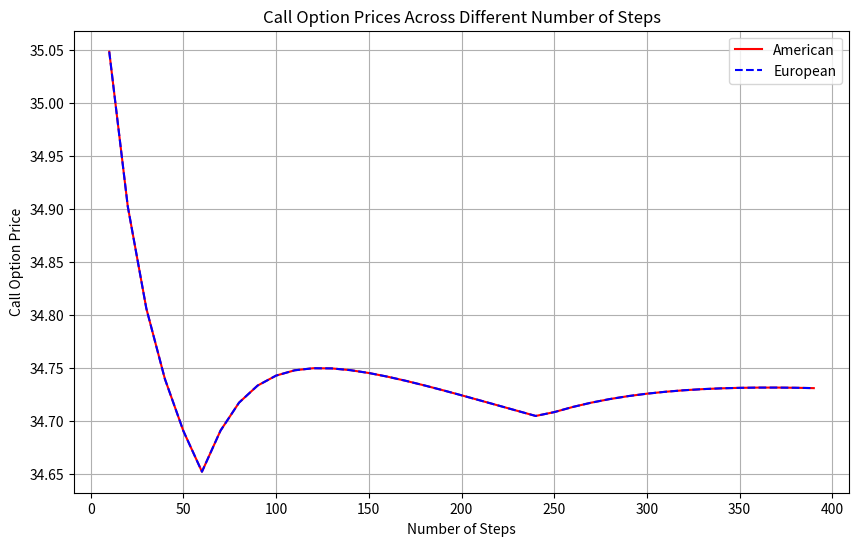
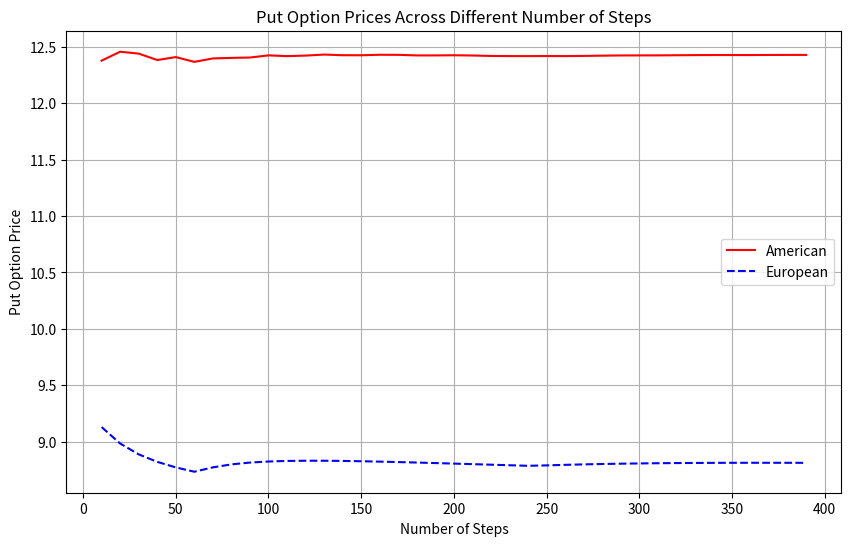

These charts were generated, in order, by the following Python code:
import csv
import pandas as pd
import numpy as np
import math
import matplotlib.pyplot as plt

def eur_payoff_probability_sum(n, p, So, u, d, k):
    """
    Calculate the sum of probabilities in a binomial distribution
    up to a specified number of successes.

    Parameters:
        n (int): Number of step.
        So (int): Initial stock price.
        u (float): potential increase of So.
        d (float): potential decrease of So.
        k (int): strike price of the option for payoff

    Returns:
        float: Sum of probabilities for up to j successes.
    """
    call_sum_prob, put_sum_prob = 0, 0

    for j in range(n + 1):

        call_payoff_j = np.maximum(So*(u**j)*d**(n-j) - k, 0)

        put_payoff_j = np.maximum(k - So*(u**j)*d**(n-j), 0)

        prob_j = math.comb(n, j) * (p ** j) * ((1 - p) ** (n - j))

        call_sum_prob += prob_j*call_payoff_j

        put_sum_prob += prob_j*put_payoff_j

    return call_sum_prob, put_sum_prob

def binomial_tree_european_options(So, r, T, k, sigma, Nt):
    """
    Calculate the sum of probabilities in a binomial distribution
    up to a specified number of successes.

    Parameters:
        So (int): Initial stock price.
        r (float): Risk free rate (Neutral Risk).
        T (int): Maturity.
        Nt (int): Number of step.
        k (int): Strike price of the option for payoff.
        sigma (float): Standard deviations.
    Returns:
        Call (float): Option price for call
        Put (float): Option price for put
    """

    step = T/Nt # Maturity divided by the number of step

    # how to choose u & d:
    u = np.exp((r-(sigma**2)/2)*step + sigma*np.sqrt(step))
    d = np.exp((r-(sigma**2)/2)*step - sigma*np.sqrt(step))

    # how to calculate p (for neutral risk Q):
    p = (np.exp(r*step)-d)/(u-d)

    C_prob, P_prob = eur_payoff_probability_sum(Nt, p, So, u, d, k)

    # option price at t=0
    Call =np.exp(-r*T)*C_prob
    Put =np.exp(-r*T)*P_prob

    return Call, Put

def binomial_tree_american_options(So, r, T, k, sigma, Nt):
    """
	Calculate each step comparing the current and next branch
    payoff.

    Parameters:
        So (int): Initial stock price.
        r (float): Risk free rate (Neutral Risk).
        T (int): Maturity.
        Nt (int): Number of step.
        k (int): Strike price of the option for payoff.
        sigma (float): Standard deviations.
    Returns:
        Call (float): Option price for call
        Put (float): Option price for put

    """

    #precompute values
    dt = T/Nt

    # how to choose u & d:
    u = np.exp((r-(sigma**2)/2)*dt + sigma*np.sqrt(dt))
    d = np.exp((r-(sigma**2)/2)*dt - sigma*np.sqrt(dt))

    q = (np.exp(r*dt) - d)/(u-d)
    disc = np.exp(-r*dt)

    # initialise stock prices at maturity
    S = So * d**(np.arange(Nt,-1,-1)) * u**(np.arange(0,Nt+1,1))

    # option payoff
    P = np.maximum(0, k - S)
    C = np.maximum(0, S - k)

    # backward recursion through the tree
    for i in np.arange(Nt-1,-1,-1):
        S = So * d**(np.arange(i,-1,-1)) * u**(np.arange(0,i+1,1))

        P[:i+1] = disc * ( q*P[1:i+2] + (1-q)*P[0:i+1] )
        P = P[:-1]
        P = np.maximum(P, k - S)

        C[:i+1] = disc * ( q*C[1:i+2] + (1-q)*C[0:i+1] )
        C = C[:-1]
        C = np.maximum(C, S - k)

    return C[0], P[0]

def binomial_tree_bermudian_call(S, K, T, r, sigma, N):
    """
    Not ready
    """
    delta_t = T / N
    u = math.exp(sigma * math.sqrt(delta_t))
    d = 1 / u
    #u= 1.02
    #d=0.98
    p = (math.exp(r * delta_t) - d) / (u - d)
    dates = [ int(k*N/12) for k in range(1,13)]
    option_price = np.zeros((N+1,N+1))


    for i in range(N + 1):
        option_price[N,i] = np.maximum(0,S * u**( i) * d**(N-i)-K)
        if (option_price[N,i] > K+10):
            option_price[N,i] = 10

    for k in range(N - 1, -1, -1):
        for i in range(k + 1):
            if k in dates:

                payoff = np.minimum(10,np.maximum(0,S * u** (i) * d**(k-i)-K))

                option_price[k,i] = np.maximum(payoff, np.exp(-r*delta_t) * (p * option_price[k+1,i] + (1 - p) * option_price[k+1,i+1]))


            else:

                option_price[k,i] = np.exp(-r*delta_t) * (p * option_price[k+1,i] + (1 - p) * option_price[k+1,i+1])


    return option_price[0,0]


def plot_option_prices(So, r, T, k, sigma, Nt_values):

    prices = [[] for j in range(4)] # 4: call_ame, call_ame, call_eur, put_eur


    for Nt in Nt_values:
        call_ame, put_ame = binomial_tree_american_options(So, r, T, k, sigma, Nt)
        call_eur, put_eur = binomial_tree_european_options(So, r, T, k, sigma, Nt)
        # Add Bermudian
        prices[0].append(call_ame)
        prices[1].append(put_ame)
        prices[2].append(call_eur)
        prices[3].append(put_eur)

    # Plot Call Option Prices
    plt.figure(figsize=(10, 6))
    plt.plot(Nt_values, prices[0], color='red', label='American')
    plt.plot(Nt_values, prices[2], color='blue', linestyle='dashed', label='European')
    plt.xlabel('Number of Steps')
    plt.ylabel('Call Option Price')
    plt.title('Call Option Prices Across Different Number of Steps')
    plt.legend()
    plt.grid(True)
    plt.show()

    # Plot Put Option Prices
    plt.figure(figsize=(10, 6))
    plt.plot(Nt_values, prices[1], label='American', color='red')
    plt.plot(Nt_values, prices[3], color='blue', linestyle='dashed', label='European')
    plt.xlabel('Number of Steps')
    plt.ylabel('Put Option Price')
    plt.title('Put Option Prices Across Different Number of Steps')
    plt.legend()
    plt.grid(True)
    plt.show()

    return prices

if __name__ == "__main__":
	So = 100
	r = 0.06
	T = 5
	Nt_values = range(10, 400, 10) # Varying number of steps
	k = 100
	sigma = 0.25

	prices = plot_option_prices(So, r, T, k, sigma, Nt_values)


